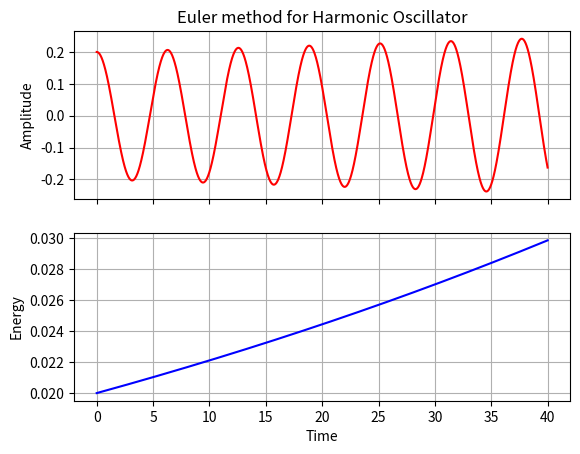

This chart was generated by the following Python code:
# Euler Method for the Harmonic Oscillator
# d2x/dt2 = -Ay, m = 1, A = 1

import matplotlib.pyplot as plt
import numpy as np

y0 = 0.2
v0 = 0.0

dt = 0.01

t = 0

ys = []
Es = []
ys.append(y0)
E = 0.5 * v0 ** 2 + 0.5 * y0 ** 2
Es.append(E)

while t <= 40:
    vnew = v0 - y0 * dt
    ynew = y0 + v0 * dt

    E = 0.5 * vnew ** 2 + 0.5 * ynew ** 2

    ys.append(ynew)
    Es.append(E)

    v0 = vnew
    y0 = ynew

    t += dt

ax1 = plt.subplot(211)
plt.plot(np.linspace(0, 40, 4001, endpoint=True), ys, 'r')
plt.ylabel("Amplitude")
plt.grid()
plt.title("Euler method for Harmonic Oscillator")

plt.subplot(212)
plt.plot(np.linspace(0, 40, 4001, endpoint=True), Es, 'b')
plt.xlabel("Time")
plt.ylabel("Energy")
plt.grid()

plt.setp(ax1.get_xticklabels(), visible=False)
plt.show()